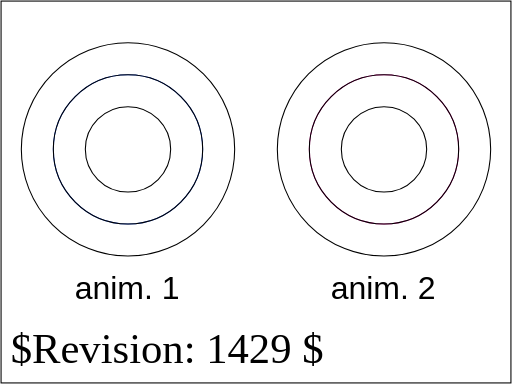
t = 0.00 s
t = 1.00 s: frame unchanged from t = 0.00 s, image omitted
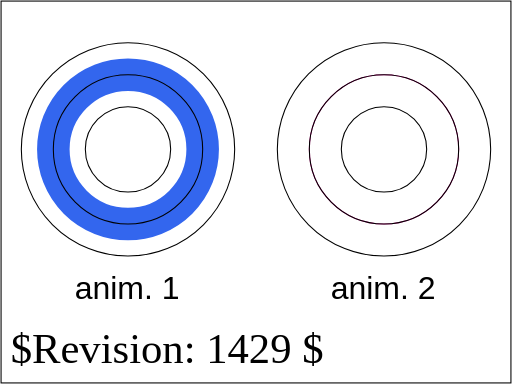
t = 3.00 s
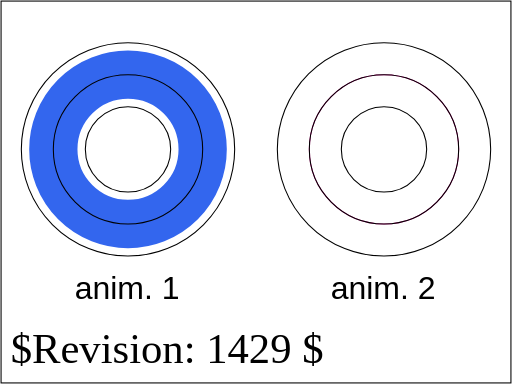
t = 4.00 s
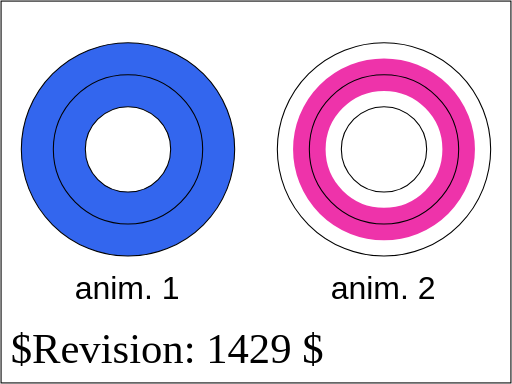
t = 5.50 s
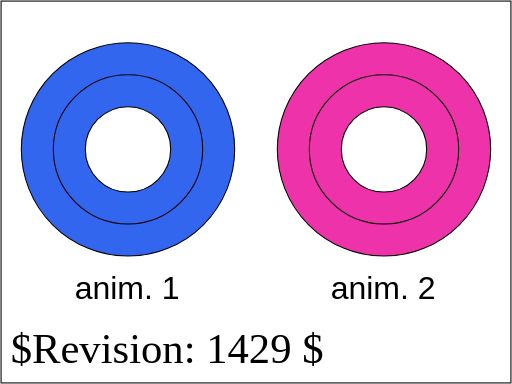
t = 7.00 s

The animated SVG that drew these frames (rendered in a browser with its animation timeline set to each time). Animation: 2 SMIL elements (animate=2); one cycle of 7.00 s.

<?xml version="1.0" encoding="UTF-8"?>
<!DOCTYPE svg PUBLIC "-//W3C//DTD SVG 1.1 Tiny//EN" "http://www.w3.org/Graphics/SVG/1.1/DTD/svg11-tiny.dtd">
<!--======================================================================-->
<!--=  Copyright 2000 World Wide Web Consortium, (Massachusetts          =-->
<!--=  Institute of Technology, Institut National de Recherche en        =-->
<!--=  Informatique et en Automatique, Keio University). All Rights      =-->
<!--=  Reserved. See http://www.w3.org/Consortium/Legal/.                =-->
<!--======================================================================-->
<!--======================================================================-->
<!-- animation-targAtt-BE-04.svg                                          -->
<!-- renamed for 1.1 suite to animate-elem-26-t                           --> 
<!-- Author : Jon Ferraiolo 10-Aug-2000                                   -->
<!--======================================================================-->
<svg version="1.1" baseProfile="tiny" xmlns="http://www.w3.org/2000/svg" xmlns:xlink="http://www.w3.org/1999/xlink" id="svg-root" width="100%" height="100%" viewBox="0 0 480 360">
	<SVGTestCase xmlns="http://www.w3.org/2000/02/svg/testsuite/description/">
		<OperatorScript version="$Revision: 1429 $" testname="animate-elem-26-t.svg">
			<Paragraph>
                Test animation options for specifying the target attribute/property.
            </Paragraph>
			<Paragraph>
                On the left, a circle animates the stroke-width property without
                specifying a value for 'attributeType'. On the  right,
                a circle animates the stroke-width property and does set 'attributeType' to 'CSS'.
            </Paragraph>
		 <Paragraph>
                 For each circle, guides shows what
                the stroke-width looks like initially and
                what it looks like at the end of the animation. 
              </Paragraph>
		</OperatorScript>
	</SVGTestCase>
	<title id="test-title">animate-elem-26-t</title>
	<desc id="test-desc">Test animation options for specifying the target attribute/property.</desc>
	<!--======================================================================-->
	<!--Content of Test Case follows...                  =====================-->
	<!--======================================================================-->
	<g id="test-body-content" font-family="Arial" font-size="30">
		<g>
			<circle cx="120" cy="140" r="70" fill="none" stroke="#36e" stroke-width="1">
				<animate attributeName="stroke-width" from="1" to="60" begin="1s" dur="4s" fill="freeze"/>
			</circle>
			<circle cx="120" cy="140" r="40" fill="none" stroke="black" stroke-width="1"/>
			<circle cx="120" cy="140" r="70" fill="none" stroke="black" stroke-width="1"/>
			<circle cx="120" cy="140" r="100" fill="none" stroke="black" stroke-width="1"/>
			<text x="70" y="280">anim. 1</text>
		</g>
		<g>
			<circle cx="360" cy="140" r="70" fill="none" stroke="#e3a" stroke-width="1">
				<animate attributeName="stroke-width" attributeType="CSS" from="1" to="60" begin="4s" dur="3s" fill="freeze"/>
			</circle>
			<circle cx="360" cy="140" r="40" fill="none" stroke="black" stroke-width="1"/>
			<circle cx="360" cy="140" r="70" fill="none" stroke="black" stroke-width="1"/>
			<circle cx="360" cy="140" r="100" fill="none" stroke="black" stroke-width="1"/>
			<text x="310" y="280">anim. 2</text>
		</g>
	</g>
	<text id="revision" x="10" y="340" font-size="40" stroke="none" fill="black">$Revision: 1429 $</text>
	<rect id="test-frame" x="1" y="1" width="478" height="358" fill="none" stroke="#000000"/>
</svg>
